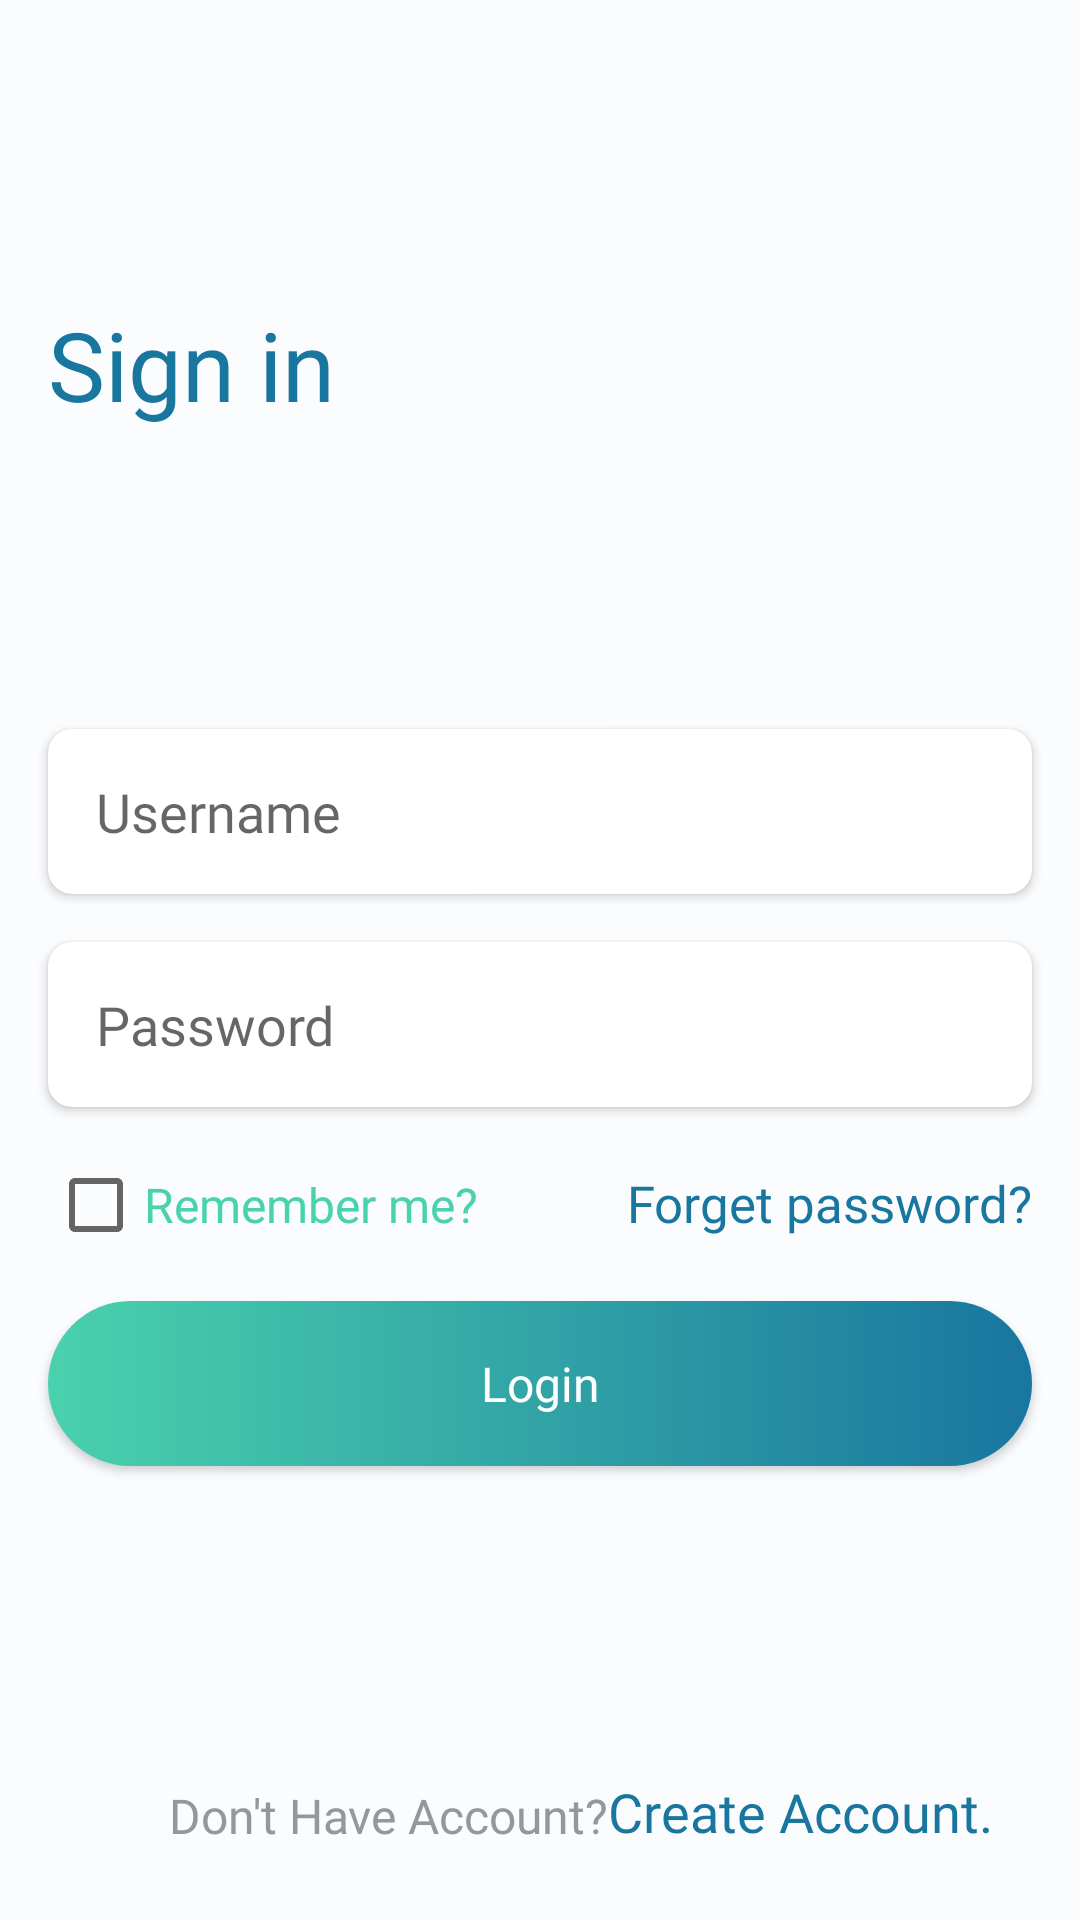

This screen was rendered from an Android layout file. Write that file and the resources it references.
<!-- AndroidManifest.xml: application theme AppTheme -->
<!-- res/layout/activity_login2.xml -->
<?xml version="1.0" encoding="utf-8"?>
<androidx.constraintlayout.widget.ConstraintLayout xmlns:android="http://schemas.android.com/apk/res/android"
    xmlns:app="http://schemas.android.com/apk/res-auto"
    xmlns:tools="http://schemas.android.com/tools"
    android:layout_width="match_parent"
    android:layout_height="match_parent"
    android:background="@color/colorGrayBackground"
    tools:context="view.activity.LoginActivity">

    <Button
        android:id="@+id/login_login_BTN"
        android:layout_width="0dp"
        android:layout_height="55dp"
        android:layout_marginTop="16dp"
        android:background="@drawable/back_gradient_360"
        android:fontFamily="@font/gotham_rounded_medium"
        android:text="Login"
        android:textAllCaps="false"
        android:textColor="@color/colorWhite"
        android:textSize="16dp"
        app:layout_constraintBottom_toBottomOf="parent"
        app:layout_constraintEnd_toStartOf="@+id/guideline_end"
        app:layout_constraintHorizontal_bias="0.0"
        app:layout_constraintStart_toStartOf="@+id/guideline_start"
        app:layout_constraintTop_toBottomOf="@+id/login_remember_checkBox"
        app:layout_constraintVertical_bias="0.0" />

    <CheckBox
        android:id="@+id/login_remember_checkBox"
        android:layout_width="wrap_content"
        android:layout_height="wrap_content"
        android:layout_marginTop="16dp"
        android:fontFamily="@font/gotham_rounded_medium"
        android:text="Remember me?"
        android:textColor="@color/colorPrimary"
        android:textSize="16dp"
        app:layout_constraintBottom_toBottomOf="parent"
        app:layout_constraintEnd_toEndOf="parent"
        app:layout_constraintHorizontal_bias="0.0"
        app:layout_constraintStart_toStartOf="@+id/guideline_start"
        app:layout_constraintTop_toBottomOf="@+id/login_password_CV"
        app:layout_constraintVertical_bias="0.003" />

    <androidx.cardview.widget.CardView
        android:id="@+id/login_username_CV"
        android:layout_width="0dp"
        android:layout_height="55dp"
        app:cardCornerRadius="8dp"
        app:cardElevation="2dp"
        app:layout_constraintBottom_toBottomOf="parent"
        app:layout_constraintEnd_toStartOf="@+id/guideline_end"
        app:layout_constraintStart_toStartOf="@+id/guideline_start"
        app:layout_constraintTop_toBottomOf="@+id/textView3"
        app:layout_constraintVertical_bias="0.0"
        android:layout_marginTop="100dp">

        <EditText
            android:id="@+id/login_username_ET"
            android:layout_gravity="center"
            android:layout_width="match_parent"
            android:layout_height="wrap_content"
            android:background="@color/colorWhite"
            android:fontFamily="@font/gotham_rounded_book"
            android:inputType="textEmailAddress"
            android:hint="Username"
            android:textSize="18sp"
            android:layout_marginStart="8dp"
            android:layout_marginEnd="8dp"
            android:textColor="@color/colorPrimaryDark"
            android:padding="8dp" />
    </androidx.cardview.widget.CardView>

    <androidx.cardview.widget.CardView
        android:id="@+id/login_password_CV"
        android:layout_width="0dp"
        android:layout_height="55dp"
        app:cardCornerRadius="8dp"
        app:cardElevation="2dp"
        app:layout_constraintBottom_toBottomOf="parent"
        app:layout_constraintEnd_toStartOf="@+id/guideline_end"
        app:layout_constraintStart_toStartOf="@+id/guideline_start"
        app:layout_constraintTop_toBottomOf="@+id/login_username_CV"
        app:layout_constraintVertical_bias="0.0"
        android:layout_marginTop="16dp">

        <EditText
            android:id="@+id/login_password_ET"
            android:layout_gravity="center"
            android:layout_width="match_parent"
            android:layout_height="wrap_content"
            android:background="@color/colorWhite"
            android:fontFamily="@font/gotham_rounded_book"
            android:inputType="textPassword"
            android:hint="Password"
            android:textSize="18sp"
            android:layout_marginStart="8dp"
            android:layout_marginEnd="8dp"
            android:textColor="@color/colorPrimaryDark"
            android:padding="8dp" />
    </androidx.cardview.widget.CardView>

    <TextView
        android:id="@+id/textView3"
        android:layout_width="wrap_content"
        android:layout_height="wrap_content"
        android:layout_marginTop="100dp"
        android:fontFamily="@font/breeserif_regular"
        android:text="@string/sign_in"
        android:textColor="@color/colorPrimaryDark"
        android:textSize="32sp"
        app:layout_constraintBottom_toBottomOf="parent"
        app:layout_constraintEnd_toEndOf="parent"
        app:layout_constraintHorizontal_bias="0.0"
        app:layout_constraintStart_toStartOf="@+id/guideline_start"
        app:layout_constraintTop_toTopOf="parent"
        app:layout_constraintVertical_bias="0.0" />

    <TextView
        android:id="@+id/login_forgetPassword_TV"
        android:layout_width="wrap_content"
        android:layout_height="wrap_content"
        android:fontFamily="@font/breeserif_regular"
        android:text="Forget password?"
        android:textColor="@color/colorPrimaryDark"
        android:textSize="17sp"
        app:layout_constraintBaseline_toBaselineOf="@+id/login_remember_checkBox"
        app:layout_constraintBottom_toBottomOf="parent"
        app:layout_constraintEnd_toStartOf="@+id/guideline_end"
        app:layout_constraintHorizontal_bias="1.0"
        app:layout_constraintStart_toEndOf="@+id/login_remember_checkBox"
        app:layout_constraintTop_toBottomOf="@+id/login_password_CV"
        app:layout_constraintVertical_bias="0.121" />

    <TextView
        android:id="@+id/textView4"
        android:layout_width="wrap_content"
        android:layout_height="wrap_content"
        android:layout_marginStart="9dp"
        android:layout_marginBottom="24dp"
        android:fontFamily="@font/gotham_rounded_medium"
        android:text="Don't Have Account?"
        android:textColor="#95989A"
        android:textSize="16sp"
        app:layout_constraintBottom_toBottomOf="parent"
        app:layout_constraintEnd_toEndOf="parent"
        app:layout_constraintHorizontal_bias="0.232"
        app:layout_constraintStart_toStartOf="parent" />

    <TextView
        android:id="@+id/login_createAccount_TV"
        android:layout_width="wrap_content"
        android:layout_height="wrap_content"
        android:layout_marginEnd="27dp"
        android:layout_marginBottom="24dp"
        android:fontFamily="@font/breeserif_regular"
        android:text="Create Account."
        android:textColor="@color/colorPrimaryDark"
        android:textSize="18sp"
        app:layout_constraintBottom_toBottomOf="parent"
        app:layout_constraintEnd_toEndOf="parent"
        app:layout_constraintHorizontal_bias="0.08"
        app:layout_constraintStart_toEndOf="@+id/textView4" />

    <androidx.constraintlayout.widget.Guideline
        android:id="@+id/guideline_end"
        android:layout_width="wrap_content"
        android:layout_height="wrap_content"
        android:orientation="vertical"
        app:layout_constraintGuide_end="16dp" />

    <androidx.constraintlayout.widget.Guideline
        android:id="@+id/guideline_start"
        android:layout_width="wrap_content"
        android:layout_height="wrap_content"
        android:orientation="vertical"
        app:layout_constraintGuide_begin="16dp" />

    <androidx.constraintlayout.widget.Guideline
        android:id="@+id/guideline_inside_end"
        android:layout_width="wrap_content"
        android:layout_height="wrap_content"
        android:orientation="vertical"
        app:layout_constraintGuide_end="48dp" />

    <androidx.constraintlayout.widget.Guideline
        android:id="@+id/guideline_inside_start"
        android:layout_width="wrap_content"
        android:layout_height="wrap_content"
        android:orientation="vertical"
        app:layout_constraintGuide_begin="48dp" />

</androidx.constraintlayout.widget.ConstraintLayout>
<!-- resources referenced by this layout -->
<resources>
  <color name="colorGrayBackground">#FBFCFE</color>
  <color name="colorPrimary">#4AD1AD</color>
  <color name="colorPrimaryDark">#19769F</color>
  <color name="colorWhite">#FFFFFF</color>
  <!-- drawable back_gradient_360 (drawable) -->
  <?xml version="1.0" encoding="utf-8"?>
  <shape xmlns:android="http://schemas.android.com/apk/res/android">
      <corners android:radius="30dp"/>
      <gradient
          android:angle="360"
          android:endColor="@color/colorPrimaryDark"
          android:startColor="@color/colorPrimary" />
  
  </shape>
  <string name="sign_in">"Sign in</string>
  <style name="AppTheme" parent="Theme.AppCompat.Light.NoActionBar">
          
          <item name="colorPrimary">@color/colorPrimary</item>
          <item name="colorPrimaryDark">@color/colorPrimary</item>
          <item name="colorAccent">@color/colorAccent</item>
          <item name="android:windowContentTransitions">true</item>
          <item name="bottomSheetDialogTheme">@style/AppBottomSheetDialogTheme</item>
      </style>
  <color name="colorAccent">#5FE5BC</color>
  <style name="AppBottomSheetDialogTheme" parent="Theme.Design.Light.BottomSheetDialog">
          <item name="bottomSheetStyle">@style/AppModalStyle</item>
      </style>
  <style name="AppModalStyle" parent="Widget.Design.BottomSheet.Modal">
          <item name="android:background">@drawable/back_top_corner</item>
      </style>
  <!-- drawable back_top_corner (drawable) -->
  <?xml version="1.0" encoding="utf-8"?>
  <selector xmlns:android="http://schemas.android.com/apk/res/android">
      <item>
          <shape android:shape="rectangle">
              <corners android:topLeftRadius="30dp" android:topRightRadius="30dp" />
              <solid android:color="@color/colorGrayBackground" />
          </shape>
      </item>
  </selector>
</resources>
